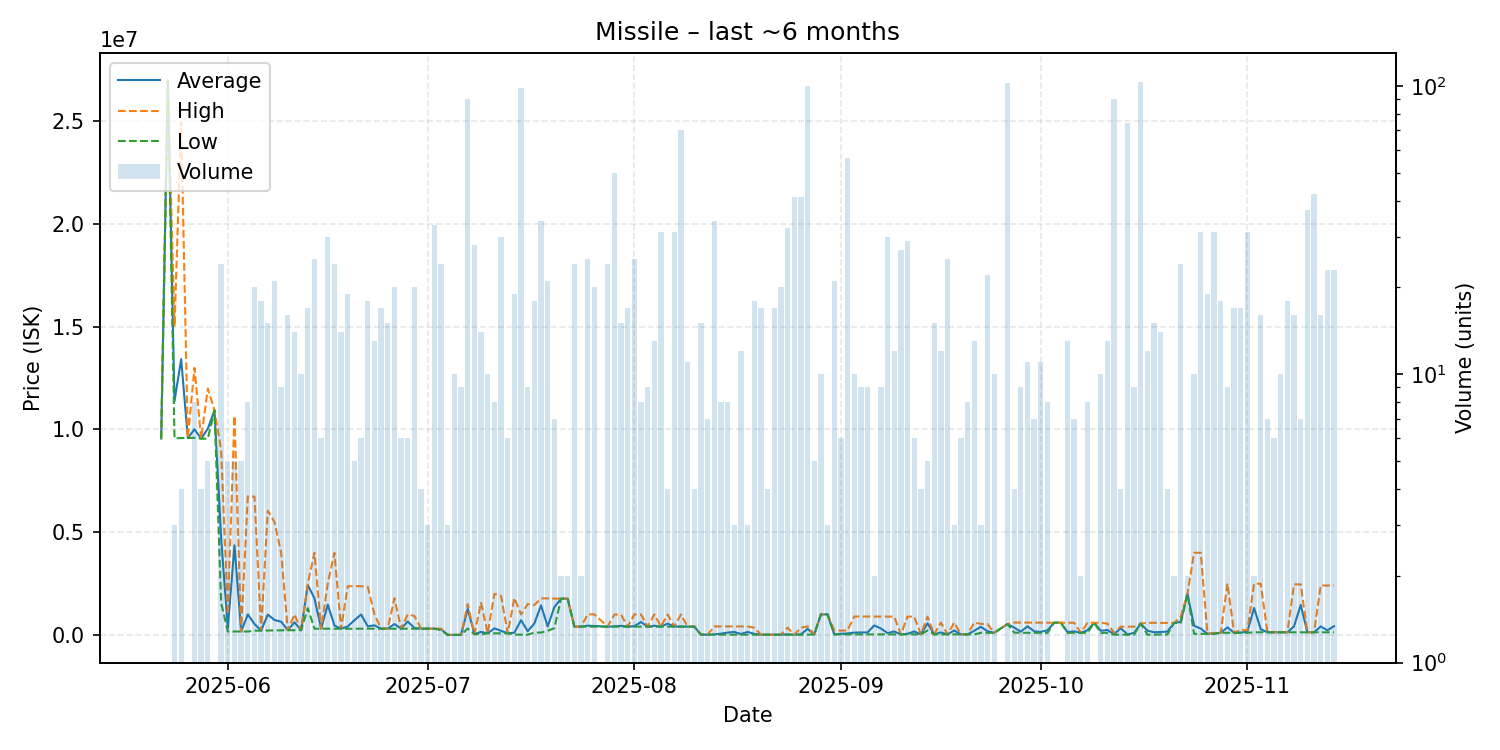

The data file committed next to this chart (first rows):
date, average, highest, lowest, order_count, volume
2025-05-22, 9559000, 9559000, 9559000, 1, 1
2025-05-23, 26980000, 26980000, 26980000, 1, 1
2025-05-24, 11380000, 15000000, 9570000, 3, 3
2025-05-25, 13424500, 24960000, 9582000, 3, 4
2025-05-26, 9583000, 9583000, 9583000, 1, 1
2025-05-27, 10010750, 13000000, 9596000, 6, 8
2025-05-28, 9552000, 9552000, 9552000, 3, 4
2025-05-29, 10039600, 11990000, 9552000, 4, 5
2025-05-30, 10930000, 10930000, 10930000, 1, 1
2025-05-31, 4677262, 9003000, 1552000, 11, 24
2025-06-01, 330520, 1000000, 163100, 3, 5
2025-06-02, 4361980, 10660000, 163300, 3, 5
2025-06-03, 163300, 163300, 163300, 4, 5
2025-06-04, 995300, 6746000, 163300, 5, 8
2025-06-05, 529690, 6731000, 203500, 10, 20
2025-06-06, 211072, 211700, 209000, 5, 18
2025-06-07, 987747, 6046000, 209600, 7, 15
2025-06-08, 724252, 5495500, 222100, 9, 21
2025-06-09, 642778, 4000000, 223100, 5, 9
2025-06-10, 226119, 226250, 226100, 6, 16
2025-06-11, 612757, 1000000, 226400, 5, 14
2025-06-12, 226790, 227000, 226700, 3, 10
2025-06-13, 2428176, 2498000, 1300000, 5, 17
2025-06-14, 1779608, 3999000, 300000, 8, 25
2025-06-15, 300100, 300100, 300100, 2, 6
2025-06-16, 1471647, 2497000, 300100, 9, 30
2025-06-17, 454875, 3994000, 301000, 3, 24
2025-06-18, 301000, 301000, 301000, 3, 14
2025-06-19, 410000, 2372000, 301000, 4, 19
2025-06-20, 714800, 2370000, 301000, 3, 5
2025-06-21, 990567, 2369500, 301100, 4, 6
2025-06-22, 414911, 2340000, 301200, 6, 18
2025-06-23, 464654, 1000000, 304050, 4, 13
2025-06-24, 304300, 304300, 304300, 4, 17
2025-06-25, 304700, 304700, 304700, 4, 15
2025-06-26, 526685, 1785000, 304700, 7, 20
2025-06-27, 306500, 306500, 306500, 2, 6
2025-06-28, 652733, 999000, 306500, 4, 6
2025-06-29, 336915, 919900, 306500, 8, 20
2025-06-30, 302375, 306500, 301000, 3, 4
2025-07-01, 301000, 301000, 301000, 2, 3
2025-07-02, 302009, 306550, 301000, 9, 33
2025-07-03, 276242, 301000, 226000, 9, 24
2025-07-04, 0.01, 0.01, 0.01, 1, 3
2025-07-05, 0.01, 0.01, 0.01, 3, 10
2025-07-06, 0.01, 0.01, 0.01, 2, 9
2025-07-07, 1268348, 1496000, 306600, 15, 90
2025-07-08, 35628, 35630, 35610, 3, 28
2025-07-09, 144728, 1563000, 35630, 4, 14
2025-07-10, 76500, 76500, 76500, 2, 10
2025-07-11, 316812, 1999000, 76500, 4, 8
2025-07-12, 197967, 1898500, 76500, 7, 30
2025-07-13, 76500, 76500, 76500, 2, 6
2025-07-14, 104739, 1796000, 10780, 5, 19
2025-07-15, 717129, 998000, 10560, 10, 98
2025-07-16, 175951, 1499000, 10570, 2, 9
2025-07-17, 557467, 1449000, 111700, 4, 18
2025-07-18, 1434644, 1777000, 111700, 7, 34
2025-07-19, 408805, 1776000, 200100, 7, 21
2025-07-20, 1354914, 1765000, 325200, 7, 7
... 115 more rows
